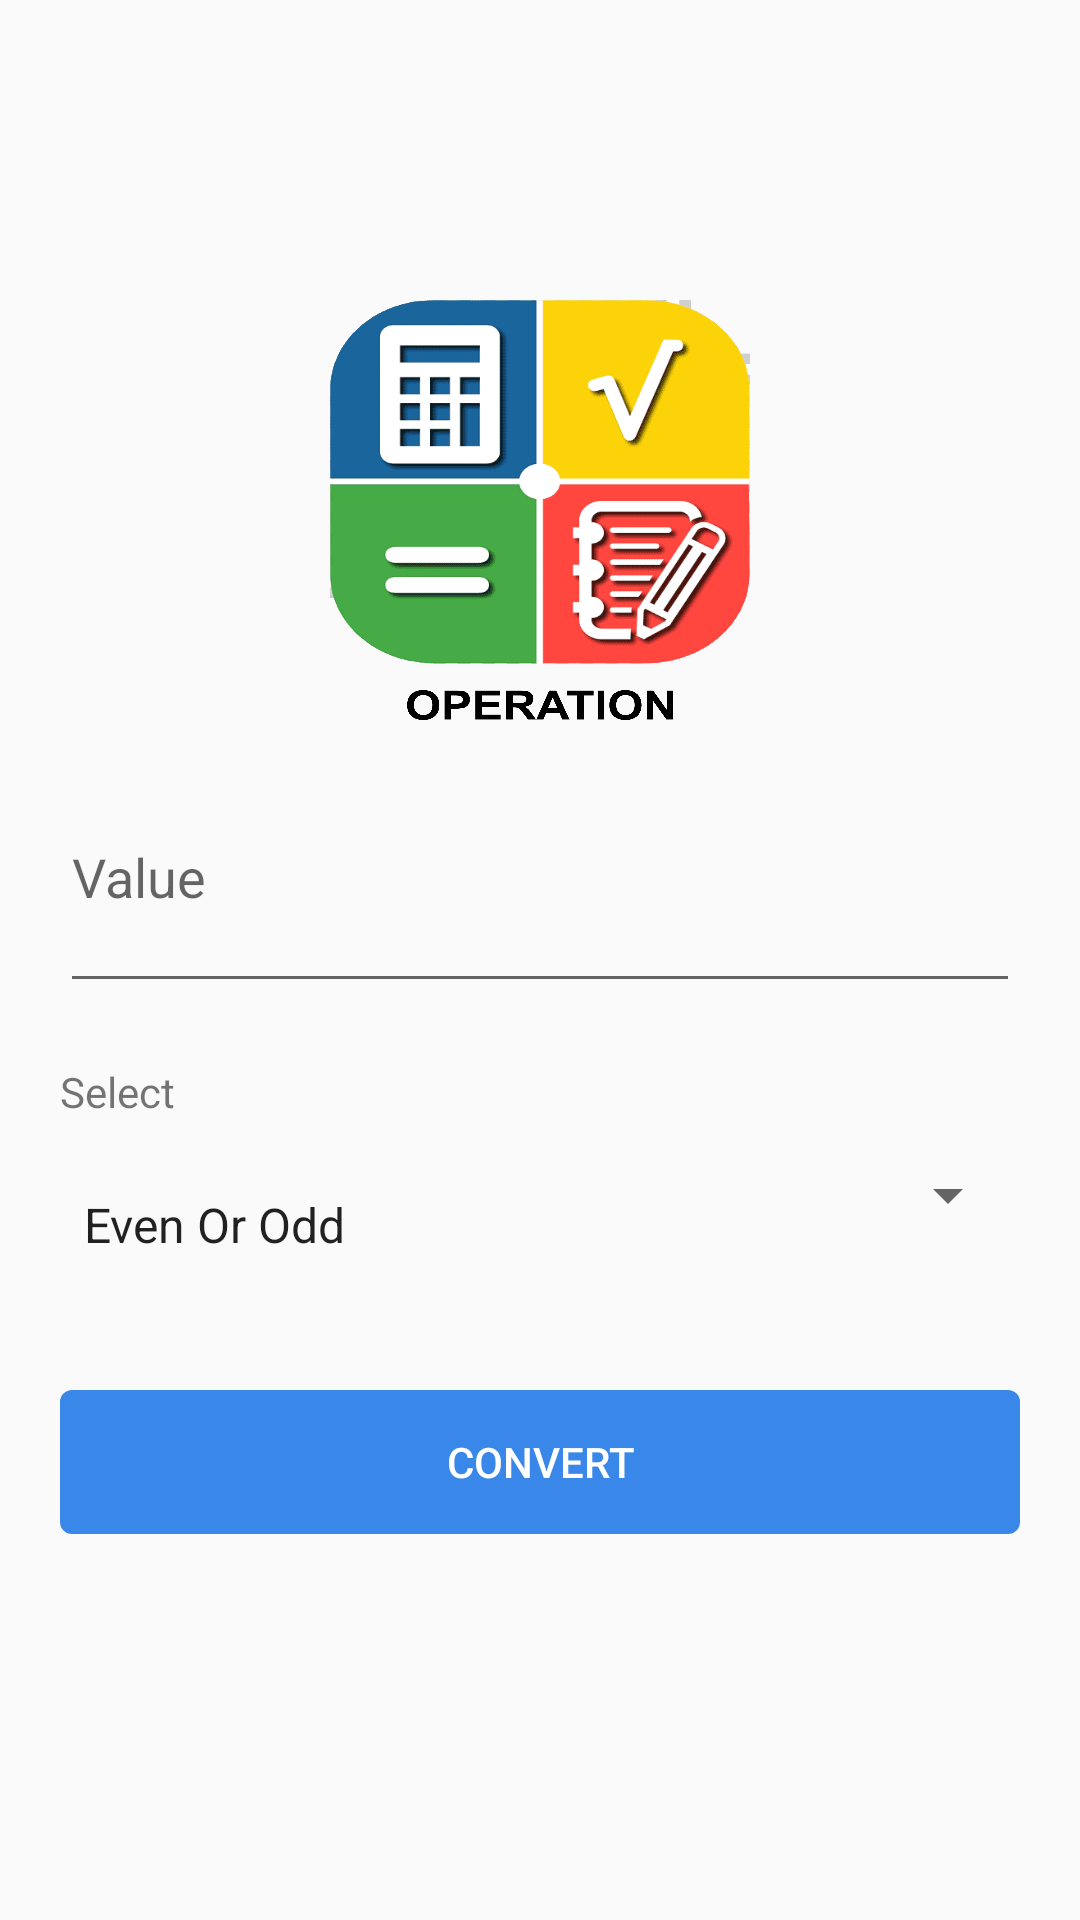

Produce the Android XML layout that renders to this screen, including the resource entries it uses.
<!-- AndroidManifest.xml: application theme AppTheme -->
<!-- res/layout/operation.xml -->
<?xml version="1.0" encoding="utf-8"?>
<ScrollView xmlns:android="http://schemas.android.com/apk/res/android"
    xmlns:app="http://schemas.android.com/apk/res-auto"
    android:layout_width="match_parent"
    android:layout_height="match_parent"
    android:orientation="horizontal"
    android:padding="20dip">
    <LinearLayout
        android:orientation="vertical"
        android:layout_width="match_parent"
        android:layout_height="wrap_content"
        android:paddingTop="60dip">
        <LinearLayout
            android:layout_width="fill_parent"
            android:layout_height="wrap_content"
            android:orientation="vertical"
            android:paddingBottom="30dip"
            android:paddingTop="20dip">
            <ImageView
                android:id="@+id/imageView"
                android:layout_width="140dip"
                android:layout_height="140dip"
                android:scaleType="fitXY"
                android:layout_gravity="center_horizontal"
                app:srcCompat="@drawable/op2"/>

        </LinearLayout>

    <EditText
        android:id="@+id/editText1"
        android:singleLine="true"
        android:layout_width="match_parent"
        android:layout_height="wrap_content"
        android:inputType="numberDecimal|numberSigned"
        android:paddingBottom="30dip"
        android:hint="@string/value" />
        <LinearLayout
            android:layout_width="match_parent"
            android:layout_height="wrap_content"
            android:orientation="horizontal" >

            <TextView
                android:paddingTop="20dip"
                android:text="@string/select"
                android:layout_height="wrap_content"
                android:layout_width="wrap_content"
                android:layout_gravity="left"/>
        </LinearLayout>


    <Spinner
        android:id="@+id/spinner2"
        android:layout_width="match_parent"
        android:layout_height="50sp"
        android:paddingTop="20dip"
        android:drawSelectorOnTop="true"
        android:entries="@array/operation" />

    <Button
        android:id="@+id/button2"
        android:layout_width="match_parent"
        android:layout_height="wrap_content"
        android:layout_marginTop="40dp"
        android:background="@drawable/button"
        android:text="@string/convert"
        android:textColor="#FFFFFF" />


</LinearLayout>
</ScrollView>
<!-- resources referenced by this layout -->
<resources>
  <string-array name="operation">
          <item>Even Or Odd</item>
          <item>Positive Or Negative</item>
          <item>Factorial</item>
          <item>Reverse</item>
          <item>Square</item>
          <item>Cube</item>
          <item>Palindrome Number</item>
          <item>Prime Number</item>
          <item>Cube</item>
          <item>Cube</item>
      </string-array>
  <!-- drawable button (drawable) -->
  <?xml version="1.0" encoding="utf-8"?>
  <shape xmlns:android="http://schemas.android.com/apk/res/android" android:shape="rectangle" >
      <corners
          android:radius="4dp"
          />
      <gradient
          android:centerX="90%"
          android:centerColor="#3987e8"
          android:startColor="#3987e8"
          android:endColor="#3987e8"
          android:type="linear"
          />
      <padding
          android:left="0dp"
          android:top="0dp"
          android:right="0dp"
          android:bottom="0dp"
  
          />
  
      <stroke
          android:width="0dp"
          android:color="#3987e8"
          />
  
  
  
  
  </shape>
  <!-- drawable op2: png bitmap (drawable-v24, 632275 bytes) -->
  <string name="convert">Convert</string>
  <string name="select">Select</string>
  <string name="value">Value</string>
  <style name="AppTheme" parent="Theme.AppCompat.Light.DarkActionBar">
          
          <item name="colorPrimary">@color/colorPrimary</item>
          <item name="colorPrimaryDark">@color/colorPrimaryDark</item>
          <item name="colorAccent">@color/colorAccent</item>
      </style>
  <color name="colorPrimary">#3987e8</color>
  <color name="colorPrimaryDark">#3987e8</color>
  <color name="colorAccent">#3987e8</color>
</resources>
